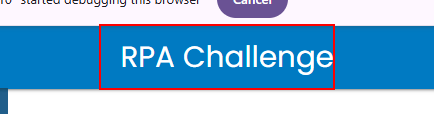
Workflow: downloadData

Step 1 [try]: find the link in window 'Rpa Challenge' (chrome.exe)
